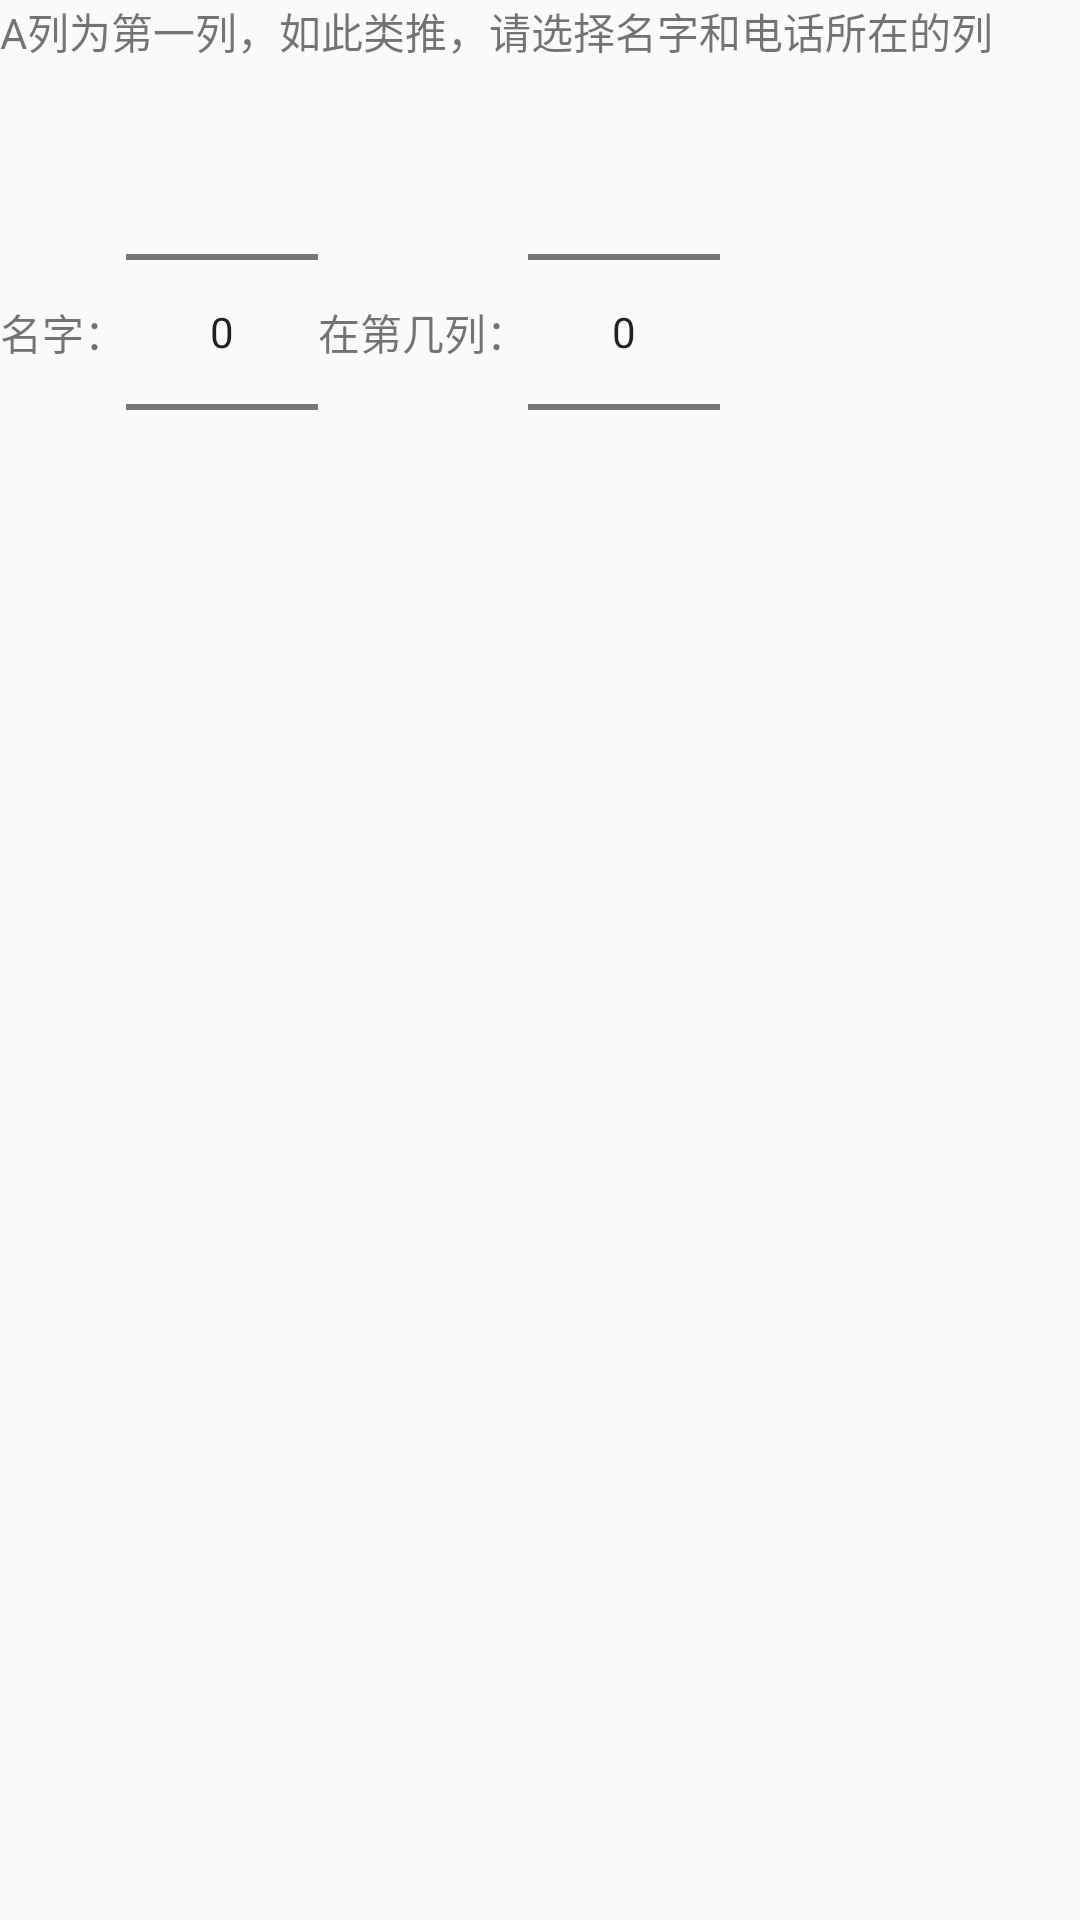

Here is an Android app screen rendered from its layout file. Give the layout XML and the strings, colors and styles it references.
<!-- AndroidManifest.xml: application theme AppTheme -->
<!-- res/layout/dialog_wrong.xml -->
<?xml version="1.0" encoding="utf-8"?>
<LinearLayout xmlns:android="http://schemas.android.com/apk/res/android"
    android:layout_width="wrap_content"
    android:layout_height="wrap_content"
    android:orientation="vertical" >

    <TextView
        android:layout_width="wrap_content"
        android:layout_height="wrap_content"
        android:text="A列为第一列，如此类推，请选择名字和电话所在的列" />

    <LinearLayout
        android:layout_width="wrap_content"
        android:layout_height="wrap_content"
        android:orientation="horizontal" >

        <LinearLayout
            android:layout_width="wrap_content"
            android:layout_height="wrap_content"
            android:gravity="center_vertical"
            android:orientation="horizontal" >

            <TextView
                android:layout_width="wrap_content"
                android:layout_height="wrap_content"
                android:text="名字：" />

            <NumberPicker
                android:id="@+id/wrong_name"
                android:layout_width="wrap_content"
                android:layout_height="wrap_content" />
        </LinearLayout>

        <LinearLayout
            android:layout_width="wrap_content"
            android:layout_height="wrap_content"
            android:gravity="center_vertical"
            android:orientation="horizontal" >

            <TextView
                android:layout_width="wrap_content"
                android:layout_height="wrap_content"
                android:text="在第几列：" />

            <NumberPicker
                android:id="@+id/wrong_phone"
                android:layout_width="wrap_content"
                android:layout_height="wrap_content" />
        </LinearLayout>
    </LinearLayout>

</LinearLayout>
<!-- resources referenced by this layout -->
<resources>
  <style name="AppTheme" parent="AppBaseTheme">
          <item name="windowActionBarOverlay">true</item>
          
      </style>
  <style name="AppBaseTheme" parent="@style/Theme.AppCompat.Light.DarkActionBar">
          
      </style>
</resources>
